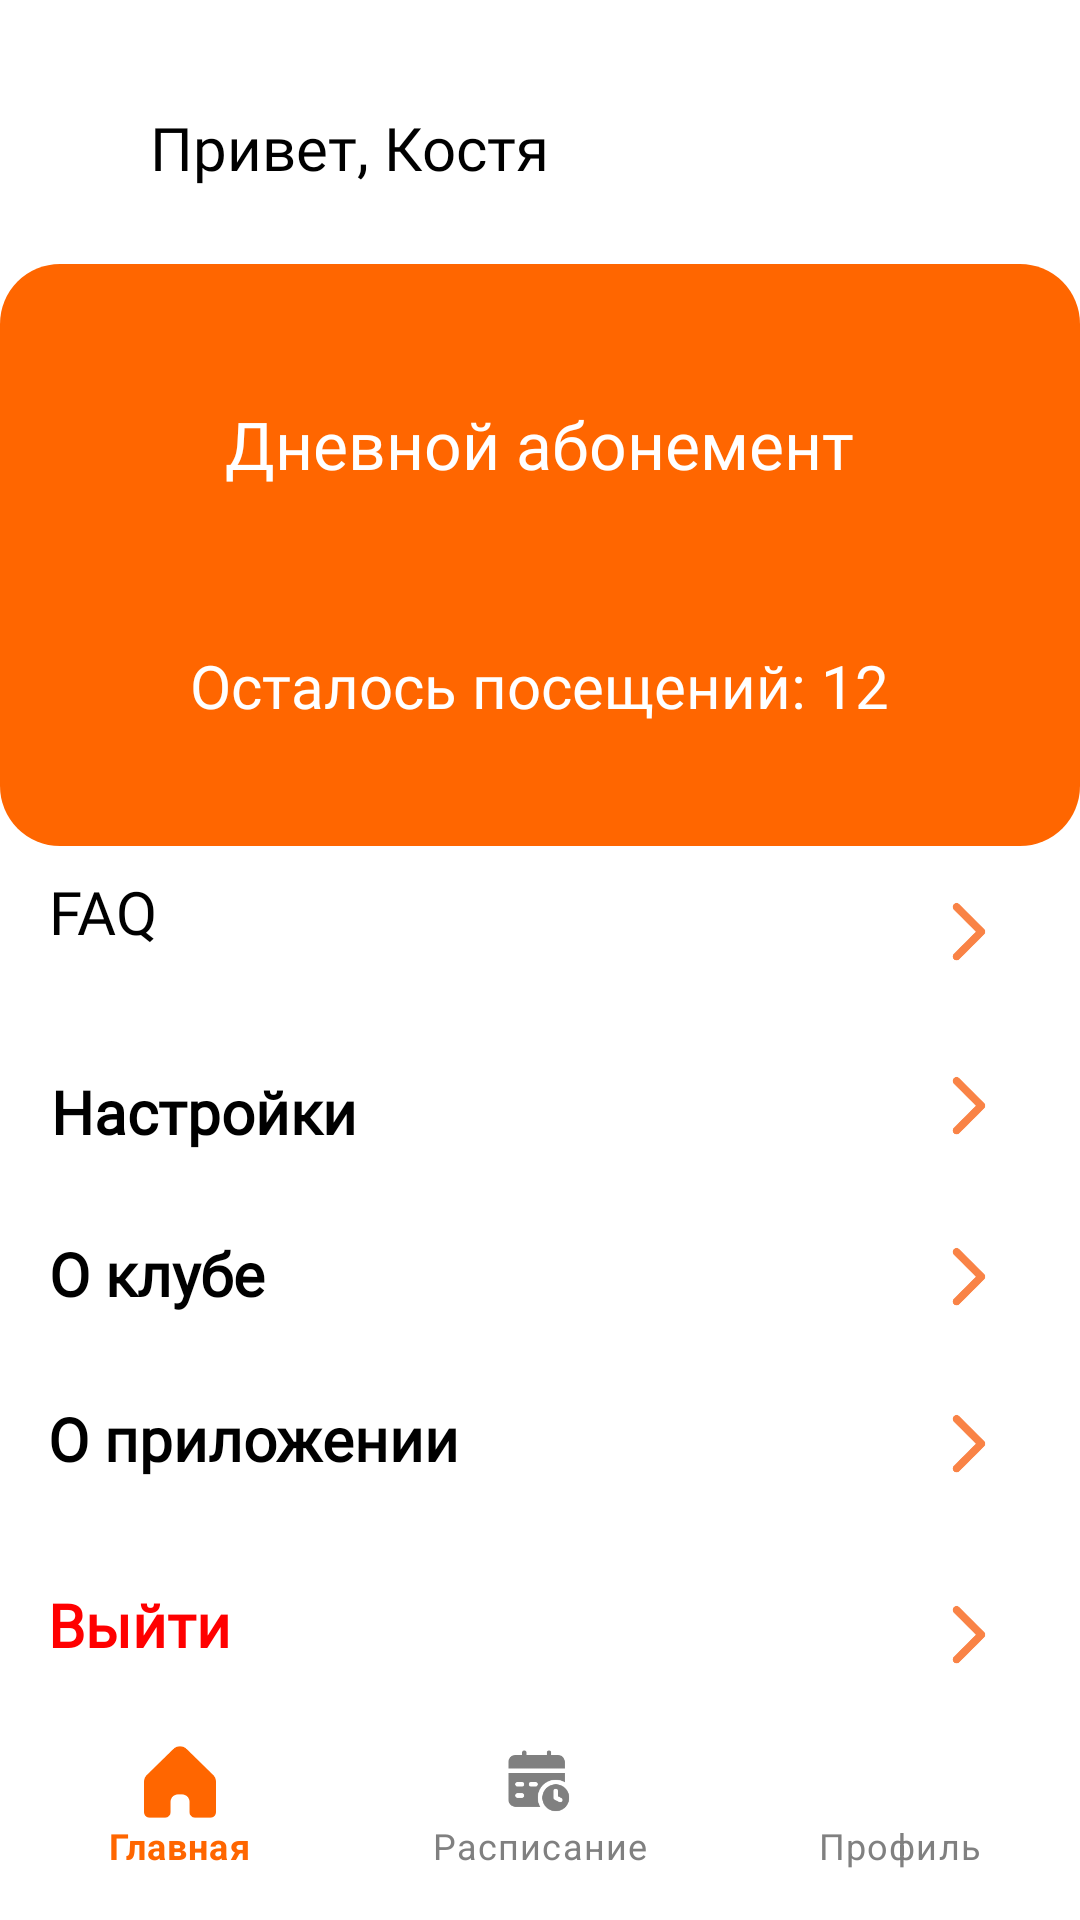

Here is an Android app screen rendered from its layout file. Give the layout XML and the strings, colors and styles it references.
<!-- AndroidManifest.xml: application theme Theme.FF -->
<!-- res/layout/activity_profile.xml -->
<?xml version="1.0" encoding="utf-8"?>
<androidx.constraintlayout.widget.ConstraintLayout
    xmlns:android="http://schemas.android.com/apk/res/android"
    xmlns:app="http://schemas.android.com/apk/res-auto"
    xmlns:tools="http://schemas.android.com/tools"
    android:id="@+id/main"
    android:layout_width="match_parent"
    android:layout_height="match_parent"
    android:background="#FFFFFF"
    tools:context=".Profile">


    <com.google.android.material.bottomnavigation.BottomNavigationView
        android:id="@+id/bottom_navigation"
        android:layout_width="match_parent"
        android:layout_height="wrap_content"
        android:layout_marginBottom="10sp"
        android:background="@color/white"
        app:layout_constraintBottom_toBottomOf="parent"
        app:layout_constraintEnd_toEndOf="parent"
        app:layout_constraintHorizontal_bias="0.0"
        app:layout_constraintStart_toStartOf="parent"
        app:menu="@drawable/bottom_nav_menu"
        app:itemTextColor="@color/selector_bottom_nav"
        app:itemIconTint="@color/selector_bottom_nav"/>

    <TextView
        android:id="@+id/textTitle"
        android:layout_width="309sp"
        android:layout_height="40sp"
        android:fontFamily="@font/montserrat_bold"
        android:text="FAQ"
        android:onClick="startFAQ"
        android:textColor="@android:color/black"
        android:textSize="20sp"
        app:layout_constraintBottom_toBottomOf="parent"
        app:layout_constraintEnd_toEndOf="parent"
        app:layout_constraintHorizontal_bias="0.32"
        app:layout_constraintStart_toStartOf="parent"
        app:layout_constraintTop_toTopOf="parent"
        app:layout_constraintVertical_bias="0.484" />

    <TextView
        android:id="@+id/textTitle2"
        android:layout_width="301sp"
        android:layout_height="40sp"
        android:layout_marginTop="100dp"
        android:fontFamily="@font/montserrat_bold"
        android:text="Настройки"
        android:textColor="@android:color/black"
        android:textSize="20sp"
        android:textStyle="bold"
        app:layout_constraintBottom_toBottomOf="parent"
        app:layout_constraintEnd_toEndOf="parent"
        app:layout_constraintHorizontal_bias="0.29"
        app:layout_constraintStart_toStartOf="parent"
        app:layout_constraintTop_toTopOf="parent"
        app:layout_constraintVertical_bias="0.514" />

    <TextView
        android:id="@+id/textTitle3"
        android:layout_width="306sp"
        android:layout_height="40sp"
        android:layout_marginTop="100dp"
        android:fontFamily="@font/montserrat_bold"
        android:onClick="startAboutClub"
        android:text="О клубе"
        android:textColor="@android:color/black"
        android:textSize="20sp"
        android:textStyle="bold"
        app:layout_constraintBottom_toBottomOf="parent"
        app:layout_constraintEnd_toEndOf="parent"
        app:layout_constraintHorizontal_bias="0.304"
        app:layout_constraintStart_toStartOf="parent"
        app:layout_constraintTop_toTopOf="parent"
        app:layout_constraintVertical_bias="0.622" />

    <TextView
        android:id="@+id/textTitle5"
        android:layout_width="308sp"
        android:layout_height="40sp"
        android:layout_marginTop="100dp"
        android:fontFamily="@font/montserrat_bold"
        android:onClick="startAbout"
        android:text="О приложении"
        android:textColor="@android:color/black"
        android:textSize="20sp"
        android:textStyle="bold"
        app:layout_constraintBottom_toBottomOf="parent"
        app:layout_constraintEnd_toEndOf="parent"
        app:layout_constraintHorizontal_bias="0.31"
        app:layout_constraintStart_toStartOf="parent"
        app:layout_constraintTop_toTopOf="parent"
        app:layout_constraintVertical_bias="0.732" />

    <TextView
        android:id="@+id/textView9"
        android:layout_width="wrap_content"
        android:layout_height="wrap_content"
        android:layout_marginLeft="30sp"
        android:fontFamily="@font/montserrat_bold"
        android:text="Привет, Костя"
        android:textColor="@color/black"
        android:textSize="20sp"
        app:layout_constraintBottom_toBottomOf="parent"
        app:layout_constraintEnd_toEndOf="parent"
        app:layout_constraintHorizontal_bias="0.102"
        app:layout_constraintStart_toStartOf="parent"
        app:layout_constraintTop_toTopOf="parent"
        app:layout_constraintVertical_bias="0.058"
        tools:ignore="MissingConstraints" />

    <FrameLayout
        android:layout_width="360sp"
        android:layout_height="194sp"
        android:background="@drawable/rounded_background"
        app:layout_constraintBottom_toBottomOf="parent"
        app:layout_constraintEnd_toEndOf="parent"
        app:layout_constraintHorizontal_bias="0.49"
        app:layout_constraintStart_toStartOf="parent"
        app:layout_constraintTop_toTopOf="parent"
        app:layout_constraintVertical_bias="0.197">

        <TextView
            android:id="@+id/textViewMembership"
            android:layout_width="287sp"
            android:layout_height="80sp"
            android:layout_gravity="center|top"
            android:layout_marginTop="20dp"
            android:fontFamily="@font/montserrat_semibold"
            android:gravity="center"
            android:text="Дневной абонемент"
            android:textColor="@color/white"
            android:textSize="22dp"
            tools:ignore="TextContrastCheck" />

        <TextView
            android:id="@+id/textViewVisits"
            android:layout_width="wrap_content"
            android:layout_height="wrap_content"
            android:layout_gravity="bottom|center"
            android:layout_marginBottom="40sp"
            android:fontFamily="@font/montserrat_semibold"
            android:text="Осталось посещений: 12"
            android:textColor="@color/white"
            android:textSize="20dp" />

    </FrameLayout>

    <ImageView
        android:id="@+id/imageView15"
        android:layout_width="20sp"
        android:layout_height="22sp"
        android:onClick="startFAQ"
        app:layout_constraintBottom_toBottomOf="parent"
        app:layout_constraintEnd_toEndOf="parent"
        app:layout_constraintHorizontal_bias="0.92"
        app:layout_constraintStart_toStartOf="parent"
        app:layout_constraintTop_toTopOf="parent"
        app:layout_constraintVertical_bias="0.485"
        app:srcCompat="@drawable/arrowright" />


    <ImageView
        android:id="@+id/imageView19"
        android:layout_width="20sp"
        android:layout_height="22sp"
        app:layout_constraintBottom_toBottomOf="parent"
        app:layout_constraintEnd_toEndOf="parent"
        app:layout_constraintHorizontal_bias="0.92"
        app:layout_constraintStart_toStartOf="parent"
        app:layout_constraintTop_toTopOf="parent"
        app:layout_constraintVertical_bias="0.579"
        app:srcCompat="@drawable/arrowright" />

    <ImageView
        android:id="@+id/imageView20"
        android:layout_width="20sp"
        android:layout_height="22sp"
        android:onClick="startAboutClub"
        app:layout_constraintBottom_toBottomOf="parent"
        app:layout_constraintEnd_toEndOf="parent"
        app:layout_constraintHorizontal_bias="0.92"
        app:layout_constraintStart_toStartOf="parent"
        app:layout_constraintTop_toTopOf="parent"
        app:layout_constraintVertical_bias="0.671"
        app:srcCompat="@drawable/arrowright" />

    <ImageView
        android:id="@+id/imageView21"
        android:layout_width="20sp"
        android:layout_height="22sp"
        android:onClick="startAbout"
        app:layout_constraintBottom_toBottomOf="parent"
        app:layout_constraintEnd_toEndOf="parent"
        app:layout_constraintHorizontal_bias="0.92"
        app:layout_constraintStart_toStartOf="parent"
        app:layout_constraintTop_toTopOf="parent"
        app:layout_constraintVertical_bias="0.761"
        app:srcCompat="@drawable/arrowright"
        tools:ignore="TouchTargetSizeCheck" />

    <TextView
        android:id="@+id/textLogout"
        android:layout_width="308sp"
        android:layout_height="40sp"
        android:layout_marginTop="100dp"
        android:fontFamily="@font/montserrat_bold"
        android:onClick="logout"
        android:text="Выйти"
        android:textColor="#FF0000"
        android:textSize="20sp"
        android:textStyle="bold"
        app:layout_constraintBottom_toBottomOf="parent"
        app:layout_constraintEnd_toEndOf="parent"
        app:layout_constraintHorizontal_bias="0.31"
        app:layout_constraintStart_toStartOf="parent"
        app:layout_constraintTop_toTopOf="parent"
        app:layout_constraintVertical_bias="0.856" />

    <ImageView
        android:id="@+id/imageView22"
        android:layout_width="20sp"
        android:layout_height="22sp"
        android:onClick="logout"
        app:layout_constraintBottom_toBottomOf="parent"
        app:layout_constraintEnd_toEndOf="parent"
        app:layout_constraintHorizontal_bias="0.92"
        app:layout_constraintStart_toStartOf="parent"
        app:layout_constraintTop_toTopOf="parent"
        app:layout_constraintVertical_bias="0.864"
        app:srcCompat="@drawable/arrowright" />


</androidx.constraintlayout.widget.ConstraintLayout>
<!-- resources referenced by this layout -->
<resources>
  <color name="black">#FF000000</color>
  <color name="white">#FFFFFFFF</color>
  <!-- drawable arrowright: png bitmap (drawable, 972 bytes) -->
  <!-- drawable bottom_nav_menu (drawable) -->
  <?xml version="1.0" encoding="utf-8"?>
  <menu xmlns:android="http://schemas.android.com/apk/res/android">
      <item
          android:id="@+id/nav_home"
          android:icon="@drawable/home"
          android:title="Главная"/>
  
      <item
          android:id="@+id/nav_schedule"
          android:icon="@drawable/raspisanie"
          android:title="Расписание" />
  
      <item
          android:id="@+id/nav_profile"
          android:icon="@drawable/profile"
          android:title="Профиль" />
  
  </menu>
  <!-- drawable rounded_background (drawable) -->
  <?xml version="1.0" encoding="utf-8"?>
  <layer-list xmlns:android="http://schemas.android.com/apk/res/android">
  
      
      <item>
          <shape android:shape="rectangle">
              <solid android:color="#FF6600"/>
              <corners android:radius="20sp"/>
          </shape>
      </item>
  </layer-list>
  <style name="Theme.FF" parent="Base.Theme.FF" />
  <!-- drawable home: png bitmap (drawable, 1700 bytes) -->
  <!-- drawable raspisanie: png bitmap (drawable, 1935 bytes) -->
  <style name="Base.Theme.FF" parent="Theme.Material3.DayNight.NoActionBar">
          <item name="android:navigationBarColor">@android:color/transparent</item>
          <item name="android:windowLightStatusBar">?attr/isLightTheme</item>
          <item name="bottomNavigationStyle">@style/NoRippleBottomNavigation</item>
          
          
  
      </style>
  <style name="NoRippleBottomNavigation" parent="Widget.MaterialComponents.BottomNavigationView">
          <item name="itemRippleColor">@android:color/transparent</item>
          <item name="itemBackground">@android:color/transparent</item>
          <item name="android:background">@color/StatusActive</item> 
          <item name="elevation">0dp</item> 
          <item name="android:elevation">0dp</item> 
  
      </style>
  <color name="StatusActive">#FFFF</color>
</resources>
